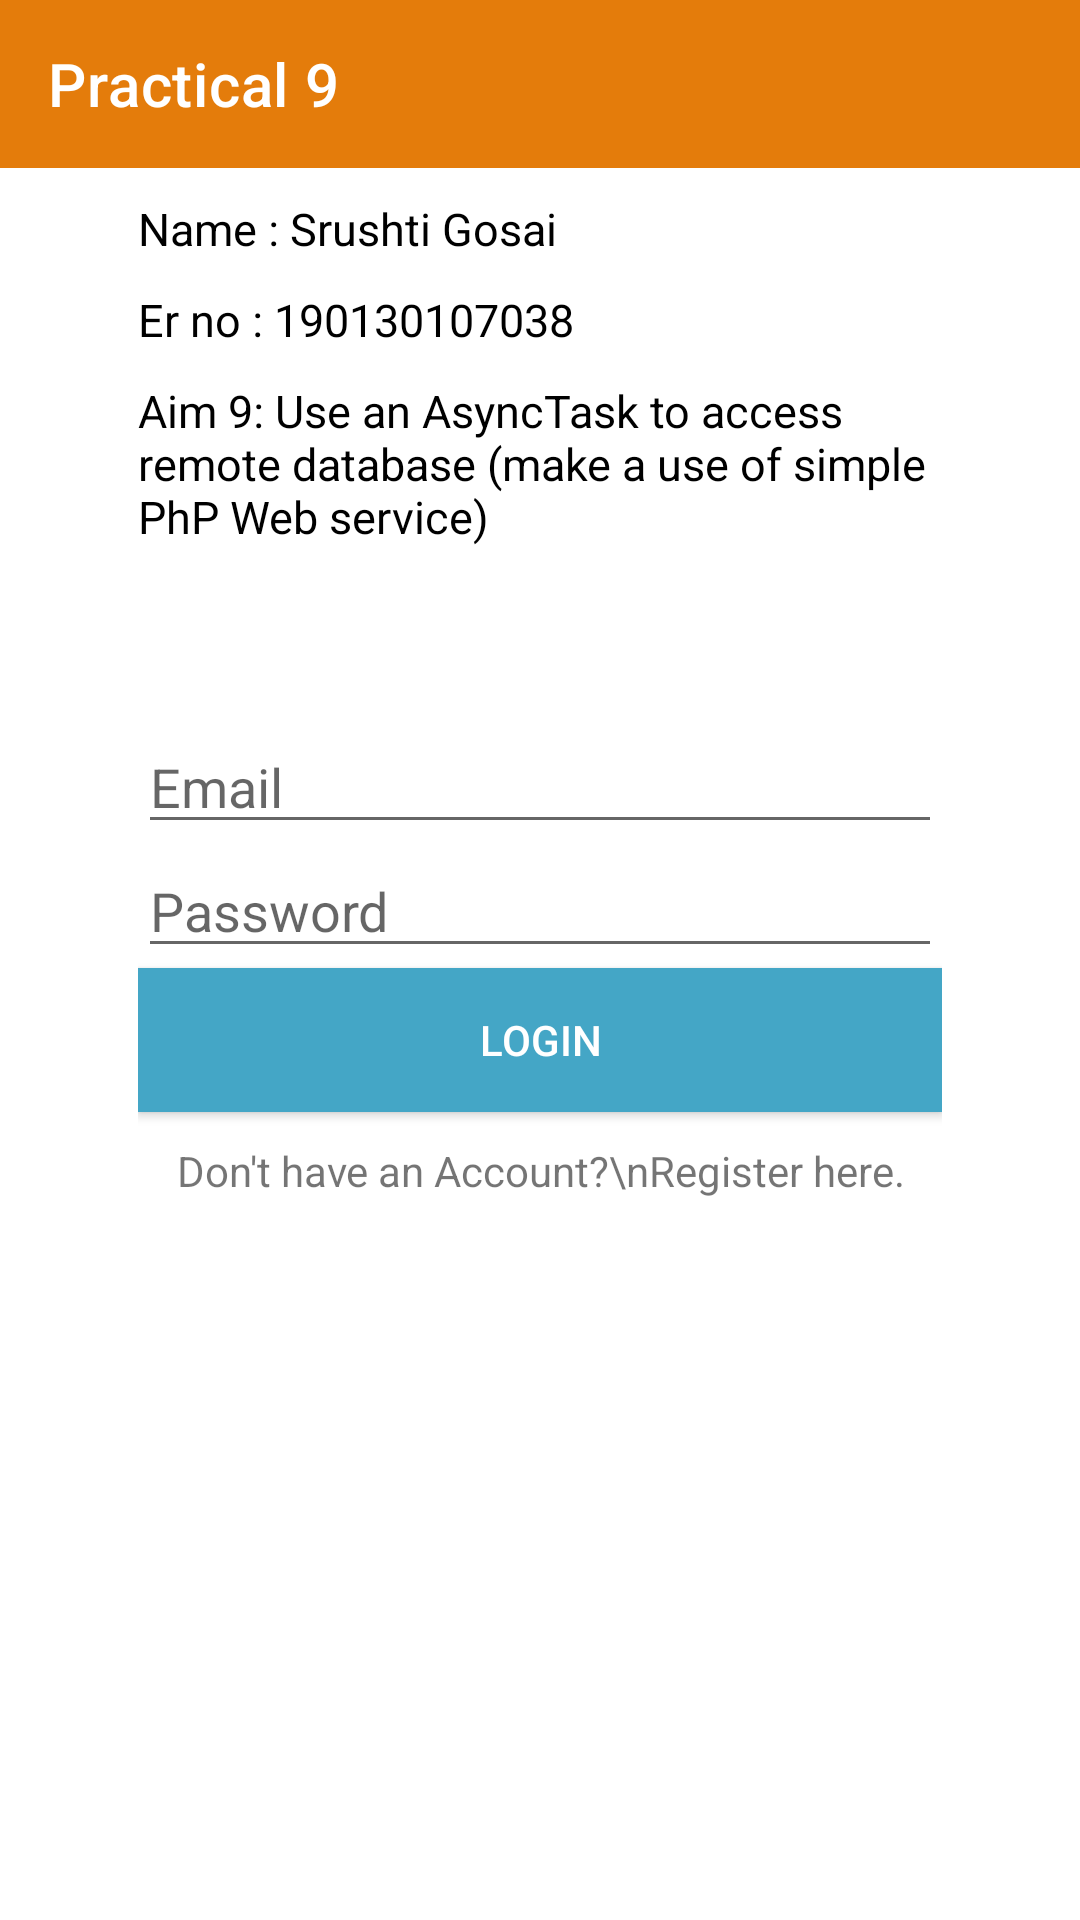

Layout XML and referenced resources for this Android screen:
<!-- AndroidManifest.xml: application theme Theme.Mad_npracticals -->
<!-- res/layout/activity_practical9.xml -->
<?xml version="1.0" encoding="utf-8"?>
<LinearLayout xmlns:android="http://schemas.android.com/apk/res/android"
xmlns:app="http://schemas.android.com/apk/res-auto"
xmlns:tools="http://schemas.android.com/tools"
android:layout_width="match_parent"
android:layout_height="match_parent"
android:orientation="vertical"
tools:context=".Practical_9.Practical_9">

<RelativeLayout
    android:layout_width="match_parent"
    android:layout_height="wrap_content"
    android:elevation="36dp"
    tools:ignore="UselessParent">

    <androidx.appcompat.widget.Toolbar

        android:id="@+id/toolBar3"
        android:layout_width="match_parent"
        android:layout_height="wrap_content"
        android:background="@color/red"
        app:title="Practical 9"
        app:titleTextColor="@color/white" />

    <TextView
        android:id="@+id/tvName"
        android:layout_width="wrap_content"
        android:layout_height="wrap_content"
        android:layout_below="@id/toolBar3"
        android:layout_marginStart="46dp"
        android:layout_marginTop="10dp"
        android:layout_marginEnd="46dp"
        android:text="@string/user_name2"
        android:textColor="@color/black"
        android:textSize="15sp"
        android:textStyle="normal" />

    <TextView
        android:id="@+id/tverno"
        android:layout_width="wrap_content"
        android:layout_height="wrap_content"
        android:layout_below="@id/tvName"
        android:layout_marginStart="46dp"
        android:layout_marginTop="10dp"
        android:layout_marginEnd="46dp"

        android:text="@string/er_no"
        android:textColor="@color/black"
        android:textSize="15sp"
        android:textStyle="normal" />

    <TextView
        android:id="@+id/tvaim1"
        android:layout_width="wrap_content"
        android:layout_height="wrap_content"
        android:layout_below="@id/tverno"
        android:layout_marginStart="46dp"
        android:layout_marginTop="10dp"
        android:layout_marginEnd="46dp"
        android:text="Aim 9: Use an AsyncTask to access remote database (make a use of simple PhP Web service)"
        android:textColor="@color/black"
        android:textSize="15sp"
        android:textStyle="normal" />


    <LinearLayout
        android:layout_width="match_parent"
        android:layout_height="match_parent"
        android:layout_centerInParent="true"
        android:layout_marginStart="46dp"
        android:layout_marginEnd="46dp"
        android:gravity="center"
        android:orientation="vertical">

        <EditText
            android:id="@+id/etEmail"
            android:layout_width="match_parent"
            android:layout_height="wrap_content"
            android:ems="10"
            android:hint="Email"
            android:inputType="textEmailAddress" />

        <EditText
            android:id="@+id/etPassword"
            android:layout_width="match_parent"
            android:layout_height="wrap_content"
            android:ems="10"
            android:hint="Password"
            android:inputType="textPassword" />

        <Button
            android:layout_width="match_parent"
            android:layout_height="wrap_content"
            android:background="#44a6c6"
            android:onClick="login"
            android:text="Login"
            android:textColor="@android:color/white" />

        <TextView
            android:layout_width="match_parent"
            android:layout_height="wrap_content"
            android:layout_gravity="center_horizontal"
            android:layout_marginTop="10dp"
            android:onClick="register"
            android:text="Don't have an Account?\nRegister here."
            android:textAlignment="center" />
    </LinearLayout>

</RelativeLayout>


</LinearLayout>
<!-- resources referenced by this layout -->
<resources>
  <color name="black">#FF000000</color>
  <color name="red">#E47C0B</color>
  <color name="white">#FFFFFFFF</color>
  <string name="er_no">Er no : 190130107038 </string>
  <string name="user_name2">Name : Srushti Gosai</string>
  <style name="Theme.Mad_npracticals" parent="Theme.MaterialComponents.Light.NoActionBar">
          
          <item name="colorPrimary">@color/purple_500</item>
          <item name="colorPrimaryVariant">@color/purple_700</item>
          <item name="colorOnPrimary">@color/white</item>
          
          <item name="colorSecondary">@color/teal_200</item>
          <item name="colorSecondaryVariant">@color/teal_700</item>
          <item name="colorOnSecondary">@color/black</item>
          
          <item name="android:statusBarColor" tools:targetApi="l">?attr/colorPrimaryVariant</item>
          
      </style>
  <color name="purple_500">#FF6200EE</color>
  <color name="purple_700">#FF3700B3</color>
  <color name="teal_200">#FF03DAC5</color>
  <color name="teal_700">#FF018786</color>
</resources>
